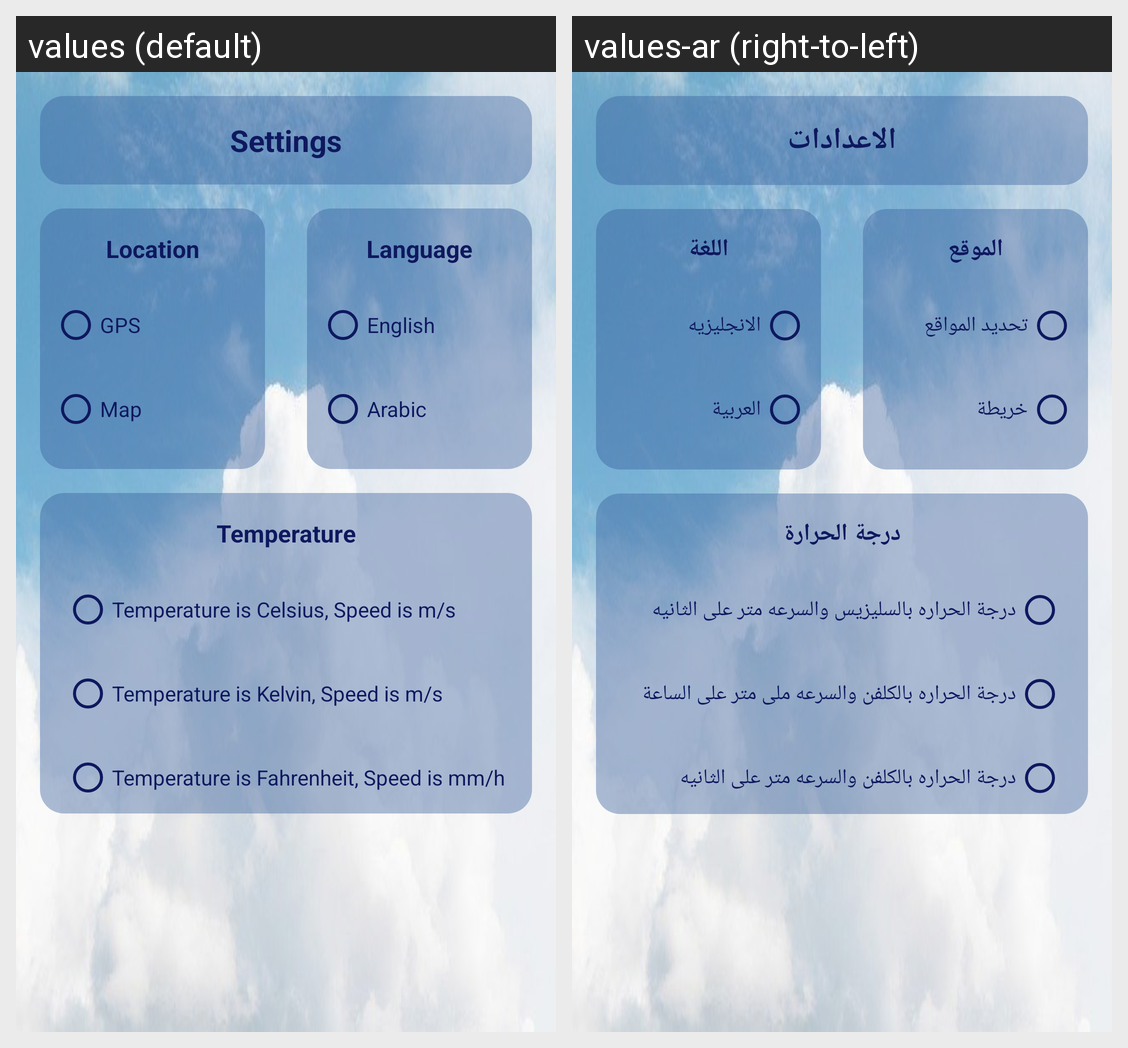

Locale-by-locale string values for the Android screen shown in this grid:
Android screen res/layout/fragment_setting_screen.xml rendered under 2 locales, left to right: values (default), values-ar (right-to-left). Device: Nexus 5 (rendered at 1080×1920; each locale shown at half size, 540×960, under a caption strip naming it); theme Theme.WeatherForecastApplication.
Strings drawn on this screen, with the default value and each locale's value (text and hints the layout hard-codes, and strings that could not be matched under every locale, appear in the picture but are not listed):

settings
  values: Settings
  values-ar: الاعدادات

location
  values: Location
  values-ar: الموقع

gps
  values: GPS
  values-ar: تحديد المواقع

map
  values: Map
  values-ar: خريطة

language
  values: Language
  values-ar: اللغة

English
  values: English
  values-ar: الانجليزيه

arabic
  values: Arabic
  values-ar: العربية

temperature
  values: Temperature
  values-ar: درجة الحرارة

celsius
  values: Temperature is Celsius, Speed is m/s
  values-ar: درجة الحراره بالسليزيس والسرعه متر على الثانيه

Kelvin
  values: Temperature is Kelvin, Speed is m/s
  values-ar: درجة الحراره بالكلفن والسرعه ملى متر على الساعة

fahrenheit
  values: Temperature is Fahrenheit, Speed is mm/h
  values-ar: درجة الحراره بالكلفن والسرعه متر على الثانيه
